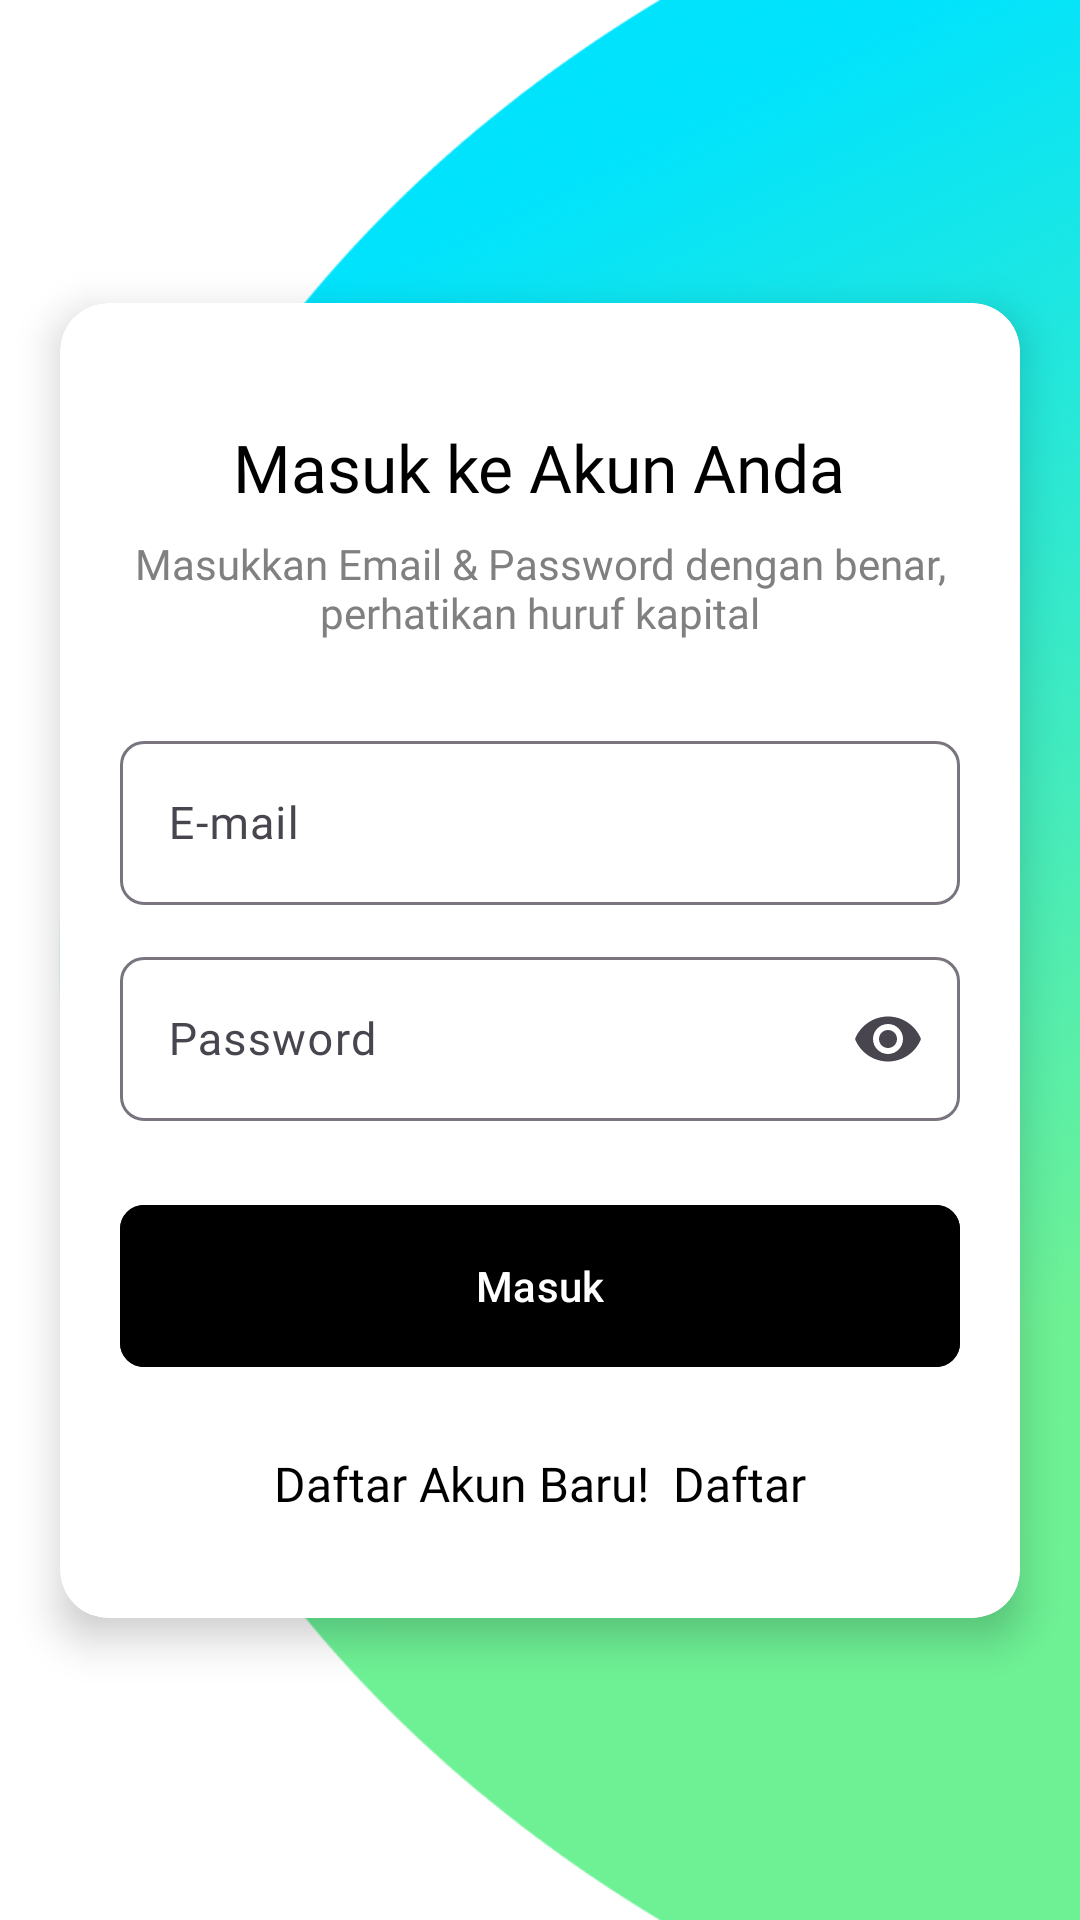

This screen was rendered from an Android layout file. Write that file and the resources it references.
<!-- AndroidManifest.xml: application theme Theme.Zarqa -->
<!-- res/layout/activity_login.xml -->
<?xml version="1.0" encoding="utf-8"?>
<androidx.constraintlayout.widget.ConstraintLayout xmlns:android="http://schemas.android.com/apk/res/android"
    xmlns:app="http://schemas.android.com/apk/res-auto"
    xmlns:tools="http://schemas.android.com/tools"
    android:id="@+id/main"
    android:layout_width="match_parent"
    android:layout_height="match_parent"
    android:background="@drawable/background_login">

    <com.google.android.material.card.MaterialCardView
        android:id="@+id/materialCardView3"
        android:layout_width="0dp"
        android:layout_height="wrap_content"
        android:layout_margin="20dp"
        android:elevation="4dp"
        app:cardCornerRadius="16dp"
        app:cardElevation="8dp"
        app:layout_constraintBottom_toBottomOf="parent"
        app:layout_constraintEnd_toEndOf="parent"
        app:layout_constraintStart_toStartOf="parent"
        app:layout_constraintTop_toTopOf="parent"
        app:strokeWidth="0dp">

        <LinearLayout
            android:id="@+id/linearLayout"
            android:layout_width="wrap_content"
            android:layout_height="wrap_content"
            android:background="@drawable/login_shape"
            android:orientation="vertical"
            android:padding="20dp"
            app:layout_constraintBottom_toBottomOf="parent"
            app:layout_constraintEnd_toEndOf="parent"
            app:layout_constraintStart_toStartOf="parent"
            app:layout_constraintTop_toTopOf="parent">

            <TextView
                android:layout_width="wrap_content"
                android:layout_height="wrap_content"
                android:layout_gravity="center"
                android:layout_marginTop="20dp"
                android:fontFamily="@font/gilroy_semibold"
                android:text="@string/login_title"
                android:textSize="22sp" />

            <TextView
                android:layout_width="wrap_content"
                android:layout_height="wrap_content"
                android:layout_gravity="center"
                android:layout_marginTop="8dp"
                android:layout_marginBottom="20dp"
                android:fontFamily="@font/gilroy_medium"
                android:text="@string/login_content"
                android:textAlignment="center"
                android:textColor="@color/grey"
                android:textSize="14sp" />


            <com.google.android.material.textfield.TextInputLayout
                android:id="@+id/edt_email_layout"
                android:layout_width="match_parent"
                android:layout_height="60dp"
                android:layout_marginTop="8dp"
                app:boxCornerRadiusBottomEnd="8dp"
                app:boxCornerRadiusBottomStart="8dp"
                app:boxCornerRadiusTopEnd="8dp"
                app:boxCornerRadiusTopStart="8dp"
                android:layout_marginBottom="4dp">

                <com.google.android.material.textfield.TextInputEditText
                    android:id="@+id/edt_email"
                    android:layout_width="match_parent"
                    android:layout_height="match_parent"
                    android:fontFamily="@font/sfpro_medium"
                    android:hint="@string/email"
                    android:inputType="textEmailAddress"
                    android:maxLines="1"
                    android:singleLine="true"
                    android:textSize="15sp"
                    tools:ignore="TextFields" />

            </com.google.android.material.textfield.TextInputLayout>

            <com.google.android.material.textfield.TextInputLayout
                android:id="@+id/edt_password_layout"
                android:layout_width="match_parent"
                android:layout_height="60dp"
                android:layout_marginTop="8dp"
                app:boxCornerRadiusBottomEnd="8dp"
                app:boxCornerRadiusBottomStart="8dp"
                app:boxCornerRadiusTopEnd="8dp"
                app:boxCornerRadiusTopStart="8dp"
                android:layout_marginBottom="4dp"
                app:endIconMode="password_toggle">

                <com.google.android.material.textfield.TextInputEditText
                    android:id="@+id/edt_password"
                    android:layout_width="match_parent"
                    android:layout_height="match_parent"
                    android:fontFamily="@font/sfpro_medium"
                    android:hint="@string/password"
                    android:inputType="textPassword"
                    android:maxLines="1"
                    android:singleLine="true"
                    android:textSize="15sp"
                    tools:ignore="TextFields" />

            </com.google.android.material.textfield.TextInputLayout>

            <com.google.android.material.button.MaterialButton
                android:id="@+id/btn_login"
                android:layout_width="match_parent"
                android:layout_height="62dp"
                android:layout_marginTop="20dp"
                android:layout_marginBottom="20dp"
                android:backgroundTint="@color/black"
                android:text="@string/login"
                app:cornerRadius="8dp" />


            <LinearLayout
                android:id="@+id/btn_create_new_account"
                android:layout_width="wrap_content"
                android:layout_height="wrap_content"
                android:layout_gravity="center"
                android:layout_marginBottom="10dp"
                android:orientation="horizontal">

                <TextView
                    android:layout_width="wrap_content"
                    android:layout_height="wrap_content"
                    android:layout_gravity="center"
                    android:layout_margin="4dp"
                    android:fontFamily="@font/gilroy_mediumitalic"
                    android:maxLines="1"
                    android:text="@string/create_new_account"
                    android:textAlignment="center"
                    android:textSize="16sp" />

                <TextView
                    android:layout_width="wrap_content"
                    android:layout_height="wrap_content"
                    android:layout_gravity="center"
                    android:layout_margin="4dp"
                    android:fontFamily="@font/gilroy_bold"
                    android:maxLines="1"
                    android:text="@string/register"
                    android:textAlignment="center"
                    android:textSize="16sp" />

            </LinearLayout>

        </LinearLayout>

    </com.google.android.material.card.MaterialCardView>

    
    <View
        android:id="@+id/blurred_background"
        android:layout_width="match_parent"
        android:layout_height="match_parent"
        android:background="@android:color/transparent"
        android:visibility="gone" />

    
    <com.airbnb.lottie.LottieAnimationView
        android:id="@+id/lottie_loading"
        android:layout_width="wrap_content"
        android:layout_height="wrap_content"
        app:layout_constraintBottom_toBottomOf="parent"
        app:layout_constraintEnd_toEndOf="parent"
        app:layout_constraintStart_toStartOf="parent"
        app:layout_constraintTop_toTopOf="parent"
        app:lottie_asyncUpdates="automatic"
        app:lottie_autoPlay="false"
        app:lottie_loop="true"
        app:lottie_rawRes="@raw/loading"
        android:visibility="gone" />

</androidx.constraintlayout.widget.ConstraintLayout>
<!-- resources referenced by this layout -->
<resources>
  <color name="black">#000000</color>
  <color name="grey">#808080</color>
  <!-- drawable background_login: png bitmap (drawable, 485656 bytes) -->
  <!-- drawable login_shape (drawable) -->
  <?xml version="1.0" encoding="utf-8"?>
  <layer-list xmlns:android="http://schemas.android.com/apk/res/android"
      xmlns:app="http://schemas.android.com/apk/res-auto">
  
      
      <item>
          <shape android:shape="rectangle">
              <corners
                  android:topLeftRadius="16dp"
                  android:topRightRadius="16dp"
                  android:bottomLeftRadius="16dp"
                  android:bottomRightRadius="16dp" />
              <solid android:color="#FFFFFF" />
          </shape>
      </item>
  
  
  </layer-list>
  <string name="create_new_account">Daftar Akun Baru!</string>
  <string name="email">E-mail</string>
  <string name="login">Masuk</string>
  <string name="login_content">Masukkan Email &amp; Password dengan benar, perhatikan huruf kapital</string>
  <string name="login_title">Masuk ke Akun Anda</string>
  <string name="password">Password</string>
  <string name="register">Daftar</string>
  <style name="Theme.Zarqa" parent="Base.Theme.Zarqa" />
  <style name="Base.Theme.Zarqa" parent="Theme.Material3.DayNight.NoActionBar">
          
          
          
          <item name="colorPrimary">@color/black</item>
          <item name="colorPrimaryVariant">@color/black</item>
          <item name="colorOnPrimary">@color/white</item>
  
          
          <item name="colorSecondary">@color/white</item>
          <item name="colorSecondaryVariant">@color/white</item>
          <item name="colorOnSecondary">@color/black</item>
  
          
          <item name="android:colorBackground">@color/white</item>
          <item name="colorOnBackground">@color/black</item>
  
          
          <item name="colorError">#F44336</item>
          <item name="colorOnError">@color/white</item>
  
          
          <item name="android:textColor">@color/black</item>
  
          
          <item name="android:windowActivityTransitions">true</item>
      </style>
  <color name="white">#FFFFFFFF</color>
</resources>
